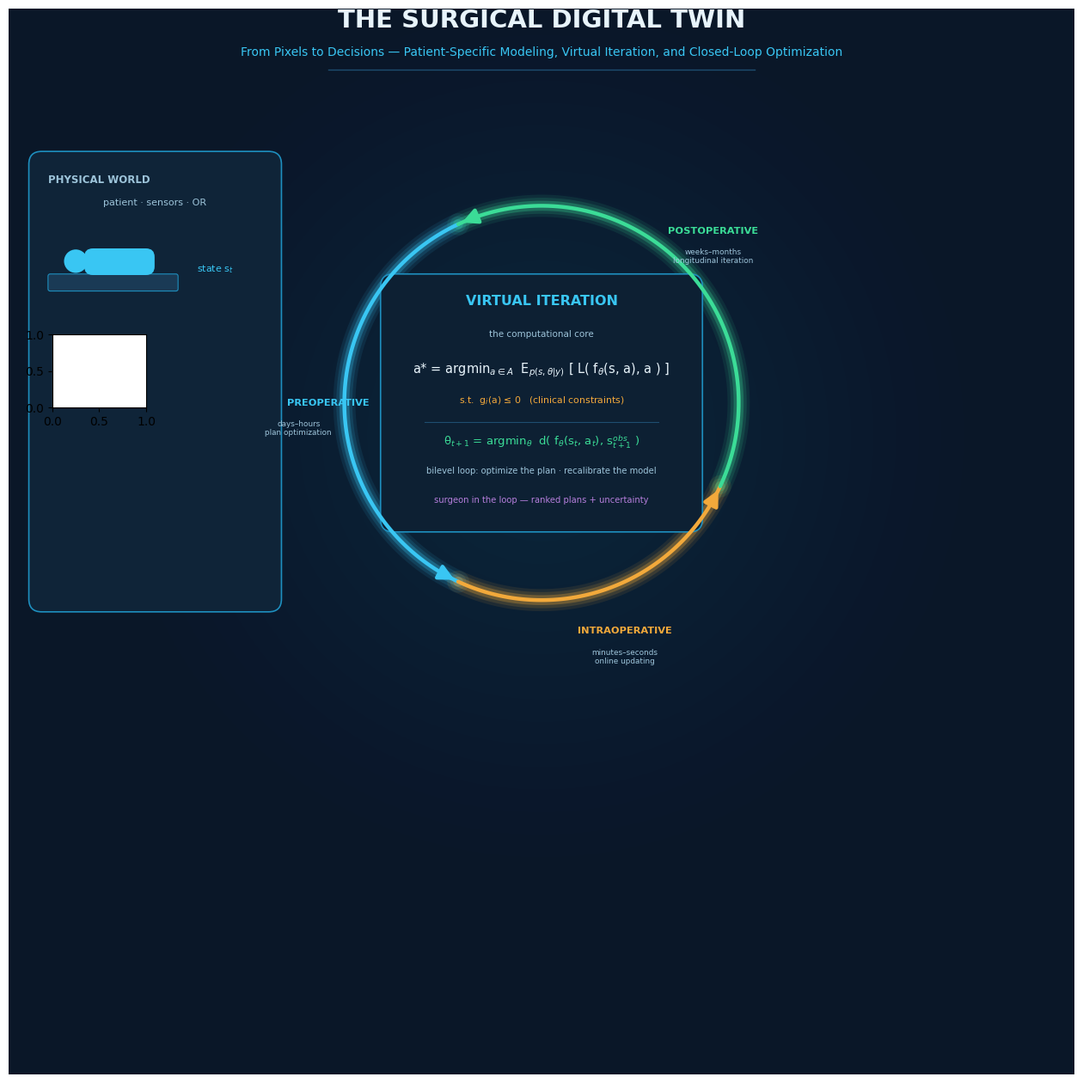

Write Python code to recreate this figure. (Note: this script raises an exception after producing the figure.)
import os, math
import numpy as np
import matplotlib
matplotlib.use('Agg')
import matplotlib.pyplot as plt
import matplotlib.image as mpimg
from matplotlib.patches import FancyBboxPatch, FancyArrowPatch, Circle, Wedge, Polygon, Rectangle
from matplotlib.lines import Line2D
import matplotlib.patheffects as pe

OUT = r'E:\综述\外科\投稿版本\新建文件夹\figures_V2'
IMG = os.path.expanduser(r'~/.scratch/fig3_images')
os.makedirs(OUT, exist_ok=True)

# ---------------- palette (deep-navy holographic, colorblind-aware) ----------------
BG      = '#0A1728'
PANEL   = '#0F2438'
EDGE    = '#1E4E70'
CYAN    = '#39C6F3'
CYAN_D  = '#1E8FBF'
ORANGE  = '#F2A93B'
GREEN   = '#3BDC97'
PURPLE  = '#B57EDC'
RED     = '#F26D6D'
TXT     = '#E8F4FB'
SUB     = '#9DC4DA'
DIM     = '#5E87A0'

plt.rcParams.update({'font.family': 'DejaVu Sans'})

def glow_line(ax, xs, ys, color, lw=2.2, n=3, alpha=0.5):
    for i in range(n, 0, -1):
        ax.plot(xs, ys, color=color, lw=lw * (1 + i * 1.6), alpha=alpha / (i * 1.8),
                solid_capstyle='round', zorder=2)
    ax.plot(xs, ys, color=color, lw=lw, zorder=3, solid_capstyle='round')

def panel(ax, x, y, w, h, title=None, edge=EDGE, fc=PANEL, title_color=SUB, lw=1.2):
    ax.add_patch(FancyBboxPatch((x, y), w, h, boxstyle='round,pad=0.006,rounding_size=0.012',
                                fc=fc, ec=edge, lw=lw, zorder=2))
    if title:
        ax.text(x + 0.012, y + h - 0.016, title, fontsize=8.5, color=title_color,
                fontweight='bold', va='top', zorder=4)

def chip(ax, x, y, w, h, text, color, fs=7.5, tc=None, lw=1.0):
    ax.add_patch(FancyBboxPatch((x, y), w, h, boxstyle='round,pad=0.004,rounding_size=0.008',
                                fc=color, ec='none', zorder=3))
    ax.text(x + w/2, y + h/2, text, ha='center', va='center', fontsize=fs,
            color=tc or '#0A1728', fontweight='bold', zorder=4)

fig = plt.figure(figsize=(12.4, 12.4))
ax = fig.add_axes([0, 0, 1, 1]); ax.set_xlim(0, 1); ax.set_ylim(0, 1); ax.axis('off')
ax.add_patch(Rectangle((0, 0), 1, 1, fc=BG, ec='none', zorder=0))
# subtle radial glow at center
for r_, a_ in zip(np.linspace(0.46, 0.10, 18), np.linspace(0.015, 0.10, 18)):
    ax.add_patch(Circle((0.5, 0.60), r_, fc='#12304A', ec='none', alpha=a_, zorder=1))

# ============================ TITLE ============================
ax.text(0.5, 0.982, 'THE SURGICAL DIGITAL TWIN', ha='center', fontsize=21, color=TXT,
        fontweight='bold', zorder=5)
ax.text(0.5, 0.956, 'From Pixels to Decisions — Patient-Specific Modeling, Virtual Iteration, and Closed-Loop Optimization',
        ha='center', fontsize=10, color=CYAN, zorder=5)
ax.plot([0.30, 0.70], [0.943, 0.943], color=EDGE, lw=1.0)

# ============================ CENTRAL LOOP ============================
cx, cy, R = 0.5, 0.63, 0.185
arcs = [  # (start_deg, end_deg, color, label, sub)
    (115, 245, CYAN,   'PREOPERATIVE', 'days–hours\nplan optimization'),
    (245, 335, ORANGE, 'INTRAOPERATIVE', 'minutes–seconds\nonline updating'),
    (335, 475, GREEN,  'POSTOPERATIVE', 'weeks–months\nlongitudinal iteration'),
]
for a0, a1, col, lab, sub in arcs:
    th = np.linspace(np.deg2rad(a0), np.deg2rad(a1), 100)
    glow_line(ax, cx + R * np.cos(th), cy + R * np.sin(th), col, lw=3.2)
    # arrowhead at arc end (clockwise)
    t_mid_arrow = np.deg2rad(a1 - 4)
    t_end_arrow = np.deg2rad(a1 - 0.5)
    ax.add_patch(FancyArrowPatch((cx + R * np.cos(t_mid_arrow), cy + R * np.sin(t_mid_arrow)),
                                 (cx + R * np.cos(t_end_arrow), cy + R * np.sin(t_end_arrow)),
                                 arrowstyle='-|>', mutation_scale=26, color=col, lw=3.2, zorder=5))
    mid = np.deg2rad((a0 + a1) / 2)
    lx, ly = cx + (R + 0.043) * np.cos(mid), cy + (R + 0.043) * np.sin(mid)
    if lab == 'PREOPERATIVE':
        lx += 0.028
    ax.text(lx, ly, lab, ha='center', va='center', fontsize=8.2, color=col, fontweight='bold', zorder=6)
    sx, sy = cx + (R + 0.043) * np.cos(mid), cy + (R + 0.043) * np.sin(mid) - 0.024
    ax.text(sx, sy, sub, ha='center', va='center', fontsize=6.4, color=SUB, zorder=4)

# center panel: the mathematical core
panel(ax, cx - 0.145, cy - 0.115, 0.29, 0.23, edge=CYAN_D, fc='#0D2033')
ax.text(cx, cy + 0.092, 'VIRTUAL ITERATION', ha='center', fontsize=11.5, color=CYAN, fontweight='bold')
ax.text(cx, cy + 0.062, 'the computational core', ha='center', fontsize=7.5, color=SUB)
ax.text(cx, cy + 0.028, 'a* = argmin$_{a\\in A}$  E$_{p(s,\\theta|y)}$ [ L( f$_\\theta$(s, a), a ) ]',
        ha='center', fontsize=10.5, color=TXT)
ax.text(cx, cy + 0.000, 's.t.  g$_i$(a) ≤ 0   (clinical constraints)', ha='center', fontsize=7.8, color=ORANGE)
ax.plot([cx - 0.11, cx + 0.11], [cy - 0.018, cy - 0.018], color=EDGE, lw=0.8)
ax.text(cx, cy - 0.040, 'θ$_{t+1}$ = argmin$_\\theta$  d( f$_\\theta$(s$_t$, a$_t$), s$_{t+1}^{obs}$ )',
        ha='center', fontsize=9.5, color=GREEN)
ax.text(cx, cy - 0.066, 'bilevel loop: optimize the plan · recalibrate the model',
        ha='center', fontsize=7.2, color=SUB)
ax.text(cx, cy - 0.094, 'surgeon in the loop — ranked plans + uncertainty',
        ha='center', fontsize=7.2, color=PURPLE)

# ============================ LEFT: PHYSICAL WORLD ============================
LX, LY, LW, LH = 0.025, 0.44, 0.225, 0.42
panel(ax, LX, LY, LW, LH, 'PHYSICAL WORLD', edge=CYAN_D)
ax.text(LX + LW / 2, LY + LH - 0.045, 'patient · sensors · OR', fontsize=8, ha='center', color=SUB)
# patient glyph (supine on table)
px, py = LX + 0.052, LY + LH - 0.105
ax.add_patch(FancyBboxPatch((px - 0.038, py - 0.018), 0.118, 0.012, boxstyle='round,pad=0.002',
                            fc='#1A3A55', ec=CYAN_D, lw=0.8, zorder=3))
ax.add_patch(Circle((px - 0.014, py + 0.008), 0.011, fc=CYAN, ec='none', zorder=4))
ax.add_patch(FancyBboxPatch((px - 0.002, py - 0.001), 0.058, 0.017, boxstyle='round,pad=0.004,rounding_size=0.008',
                            fc=CYAN, ec='none', zorder=4))
ax.text(px + 0.10, py - 0.002, 'state s$_t$', fontsize=8, color=CYAN, ha='left')
# real modality images 2x2
mods = [('CT-Thorax-5.0-B70f-Lungs.jpg', 'CT'),
        ('AFIP-00405589-Glioblastoma-Radiology.jpg', 'MRI'),
        ('cardiac_mri_frame.png', 'cine MRI'),
        ('Transient Elastography (Fibroscan) of the Liver.jpg', 'US')]
ix0, iy0, iw, gap = LX + 0.016, LY + 0.105, 0.088, 0.012
for i, (fn, lab) in enumerate(mods):
    xx = ix0 + (i % 2) * (iw + gap)
    yy = iy0 + (1 - i // 2) * (iw * 0.78 + gap)
    inset = ax.inset_axes([xx, yy, iw, iw * 0.78])
    inset.imshow(mpimg.imread(os.path.join(IMG, fn)), cmap='gray', aspect='auto')
    inset.set_xticks([]); inset.set_yticks([])
    for sp in inset.spines.values():
        sp.set_edgecolor(CYAN_D); sp.set_linewidth(1.0)
    ax.text(xx + iw / 2, yy - 0.012, lab, fontsize=7, color=SUB, ha='center')
ax.text(LX + LW / 2, LY + 0.030, 'observation  y$_t$ = H(s$_t$) + v$_t$', fontsize=8.5,
        color=CYAN, ha='center', fontweight='bold')
# arrow physical -> loop
arrow = FancyArrowPatch((LX + LW + 0.005, cy + 0.05), (cx - R - 0.012, cy + 0.05),
                        arrowstyle='-|>', mutation_scale=22, color=CYAN, lw=2.4, zorder=4)
ax.add_patch(arrow)

# ============================ RIGHT: VIRTUAL WORLD ============================
RX, RY, RW, RH = 0.75, 0.44, 0.225, 0.42
panel(ax, RX, RY, RW, RH, 'VIRTUAL WORLD  (the twin)', edge=PURPLE)
ax.text(RX + RW / 2, RY + RH - 0.045, 'geometry · physics · policy', fontsize=8, ha='center', color=SUB)
# wireframe "organ" mesh (warped sphere)
u = np.linspace(0, 2 * np.pi, 26); v = np.linspace(0, np.pi, 14)
uu, vv = np.meshgrid(u, v)
xs = np.sin(vv) * np.cos(uu); ys_ = np.cos(vv); zs = np.sin(vv) * np.sin(uu)
warp = 1 + 0.28 * ys_
mx, my = xs * warp, zs * 0.82
ox, oy, sc = RX + RW / 2, RY + RH - 0.185, 0.052
for j in range(0, len(v), 2):
    ax.plot(ox + sc * mx[j, :], oy + sc * my[j, :], color=CYAN, lw=0.55, alpha=0.75, zorder=3)
for j in range(0, len(u), 2):
    ax.plot(ox + sc * mx[:, j], oy + sc * my[:, j], color=CYAN, lw=0.55, alpha=0.75, zorder=3)
ax.text(ox, oy - 0.068, 'patient-specific mesh', fontsize=7, color=SUB, ha='center')
# solver chips
chip(ax, RX + 0.016, RY + 0.135, 0.062, 0.028, 'FEBio', CYAN_D, tc=TXT, fs=7.5)
chip(ax, RX + 0.084, RY + 0.135, 0.075, 0.028, 'SimVascular', CYAN_D, tc=TXT, fs=7.0)
chip(ax, RX + 0.165, RY + 0.135, 0.062, 0.028, 'openCARP', CYAN_D, tc=TXT, fs=7.0)
chip(ax, RX + 0.016, RY + 0.099, 0.108, 0.028, 'nnU-Net · MedSAM', EDGE, tc=TXT, fs=7.0)
chip(ax, RX + 0.130, RY + 0.099, 0.097, 0.028, 'POD 378±280×', PURPLE, tc='#0A1728', fs=7.0)
ax.text(RX + RW / 2, RY + 0.062, 'forward model  ŝ$_{t+1}$ = f$_\\theta$(s$_t$, a)',
        fontsize=8.5, color=PURPLE, ha='center', fontweight='bold')
ax.text(RX + RW / 2, RY + 0.030, 'biomechanics · hemodynamics · electrophysiology',
        fontsize=6.8, color=SUB, ha='center')
# arrow loop -> virtual & virtual -> loop (bidirectional)
ax.add_patch(FancyArrowPatch((cx + R + 0.012, cy + 0.05), (RX - 0.005, cy + 0.05),
                             arrowstyle='-|>', mutation_scale=22, color=PURPLE, lw=2.4, zorder=4))
ax.add_patch(FancyArrowPatch((RX - 0.005, cy - 0.02), (cx + R + 0.012, cy - 0.02),
                             arrowstyle='-|>', mutation_scale=22, color=GREEN, lw=2.4, zorder=4))
ax.text(cx + R + 0.052, cy - 0.055, 'assimilation', fontsize=6.6, color=GREEN, ha='left')

# ============================ BOTTOM: three pillar cards ============================
BY, BH = 0.035, 0.335
# ---- Card 1: EVIDENCE ----
c1x, c1w = 0.025, 0.30
panel(ax, c1x, BY, c1w, BH, 'EVIDENCE  (162-study corpus)', edge=CYAN_D)
ev = [
    ('RR 0.39', 'pedicle perforation, navigated vs.\nconventional (8,539 screws)', CYAN),
    ('0.943', 'TotalSegmentator mean Dice,\n104 structures (1,204 CTs)', GREEN),
    ('5.9→2.9 mm', 'brain-shift mTRE after deformable\nMR–iUS registration (13 cases)', ORANGE),
    ('378±280×', 'POD calibration speed-up,\nCCC 0.986 vs. full model', PURPLE),
]
ey = BY + BH - 0.058
for val, txt, col in ev:
    ax.text(c1x + 0.014, ey, val, fontsize=9.8, color=col, fontweight='bold', va='center')
    ax.text(c1x + 0.104, ey, txt, fontsize=6.6, color=SUB, va='center')
    ey -= 0.052
ax.text(c1x + 0.014, ey - 0.004, 'CEBM: strongest domain reaches level III only', fontsize=6.8,
        color=RED, va='center')

# ---- Card 2: CREDIBILITY (VVUQ) ----
c2x, c2w = 0.345, 0.30
panel(ax, c2x, BY, c2w, BH, 'CREDIBILITY  (ASME V&V 40)', edge=ORANGE)
tiers = [('Clinical validation', RED, 0.34), ('Physics validation', ORANGE, 0.52),
         ('Geometric validation', CYAN, 0.70), ('Verification', CYAN_D, 0.88)]
ty = BY + 0.205
for name, col, wf in tiers:
    w_ = wf * 0.16; x0 = c2x + 0.105 - w_ / 2
    w2_ = (wf - 0.14) * 0.16; x1 = c2x + 0.105 - w2_ / 2
    ax.add_patch(Polygon([(x0, ty), (x0 + w_, ty), (x1 + w2_, ty + 0.042), (x1, ty + 0.042)],
                         closed=True, fc=col, ec=BG, lw=0.8, alpha=0.95, zorder=3))
    ax.text(c2x + 0.105, ty + 0.021, name, ha='center', va='center', fontsize=6.4,
            color=TXT if col in (RED, CYAN_D) else '#0A1728', zorder=4, fontweight='bold')
    ty -= 0.047
ax.text(c2x + 0.215, BY + 0.155, 'UQ spans\nall levels:\n· segmentation\n· registration\n· parameters\n· model form\n· surrogate',
        fontsize=6.2, color=SUB, va='top')
ax.text(c2x + 0.014, BY + 0.040, 'credibility for the context of use —', fontsize=6.8, color=ORANGE)
ax.text(c2x + 0.014, BY + 0.018, 'risk-informed (V&V 40) · FDA CM&S 2023', fontsize=6.8, color=ORANGE)

# ---- Card 3: MATURITY ----
c3x, c3w = 0.665, 0.31
panel(ax, c3x, BY, c3w, BH, 'MATURITY  (where the field really is)', edge=GREEN)
lv = [('L1', 'static model'), ('L2', 'dynamic visualization'), ('L3', 'predictive\nsimulation'),
      ('L4', 'closed-loop\noptimization'), ('L5', 'autonomous\ntwin')]
lx0, lw_ = c3x + 0.016, 0.054
for i, (lab, name) in enumerate(lv):
    col = [DIM, CYAN_D, CYAN, ORANGE, '#23435C'][i]
    tc = TXT if i in (0, 1, 4) else '#0A1728'
    chip(ax, lx0 + i * (lw_ + 0.004), BY + 0.185, lw_, 0.034, lab, col, tc=tc, fs=8)
    ax.text(lx0 + i * (lw_ + 0.004) + lw_ / 2, BY + 0.168, name, fontsize=5.6, color=SUB, ha='center', va='top')
marks = [
    (1, 'deployed\n(Brainlab · Mako)', CYAN),
    (2, 'FFRct — only RCT-grade\npredictive twin (PLATFORM)', CYAN_D),
    (3, 'research demos\n(EP twins · differentiable sim.)', ORANGE),
    (4, 'none — no regulatory path\n(continuous learning)', RED),
]
my = BY + 0.130
for idx, txt, col in marks:
    ax.add_patch(Circle((lx0 + idx * (lw_ + 0.004) + lw_ / 2, my + 0.008), 0.006, fc=col, ec='none', zorder=4))
    ax.text(lx0 + 0.002, my, f'L{idx+1}', fontsize=7.5, color=col, fontweight='bold', va='center')
    ax.text(lx0 + 0.028, my, txt, fontsize=6.1, color=SUB, va='center')
    my -= 0.042

# ============================ FOOTER ============================
ax.plot([0.06, 0.94], [0.016, 0.016], color=EDGE, lw=0.8)
ax.text(0.5, 0.007, 'Image → Model → Simulation → Optimization → Decision → Observation — the loop closes at three time scales, and credibility decides how far it goes.',
        ha='center', fontsize=7.6, color=DIM)

png = os.path.join(OUT, 'graphical_abstract.png')
pdf = os.path.join(OUT, 'pdf', 'graphical_abstract.pdf')
fig.savefig(png, dpi=300, facecolor=BG, bbox_inches='tight')
fig.savefig(pdf, facecolor=BG, bbox_inches='tight')
print('saved', png)
print('saved', pdf)
